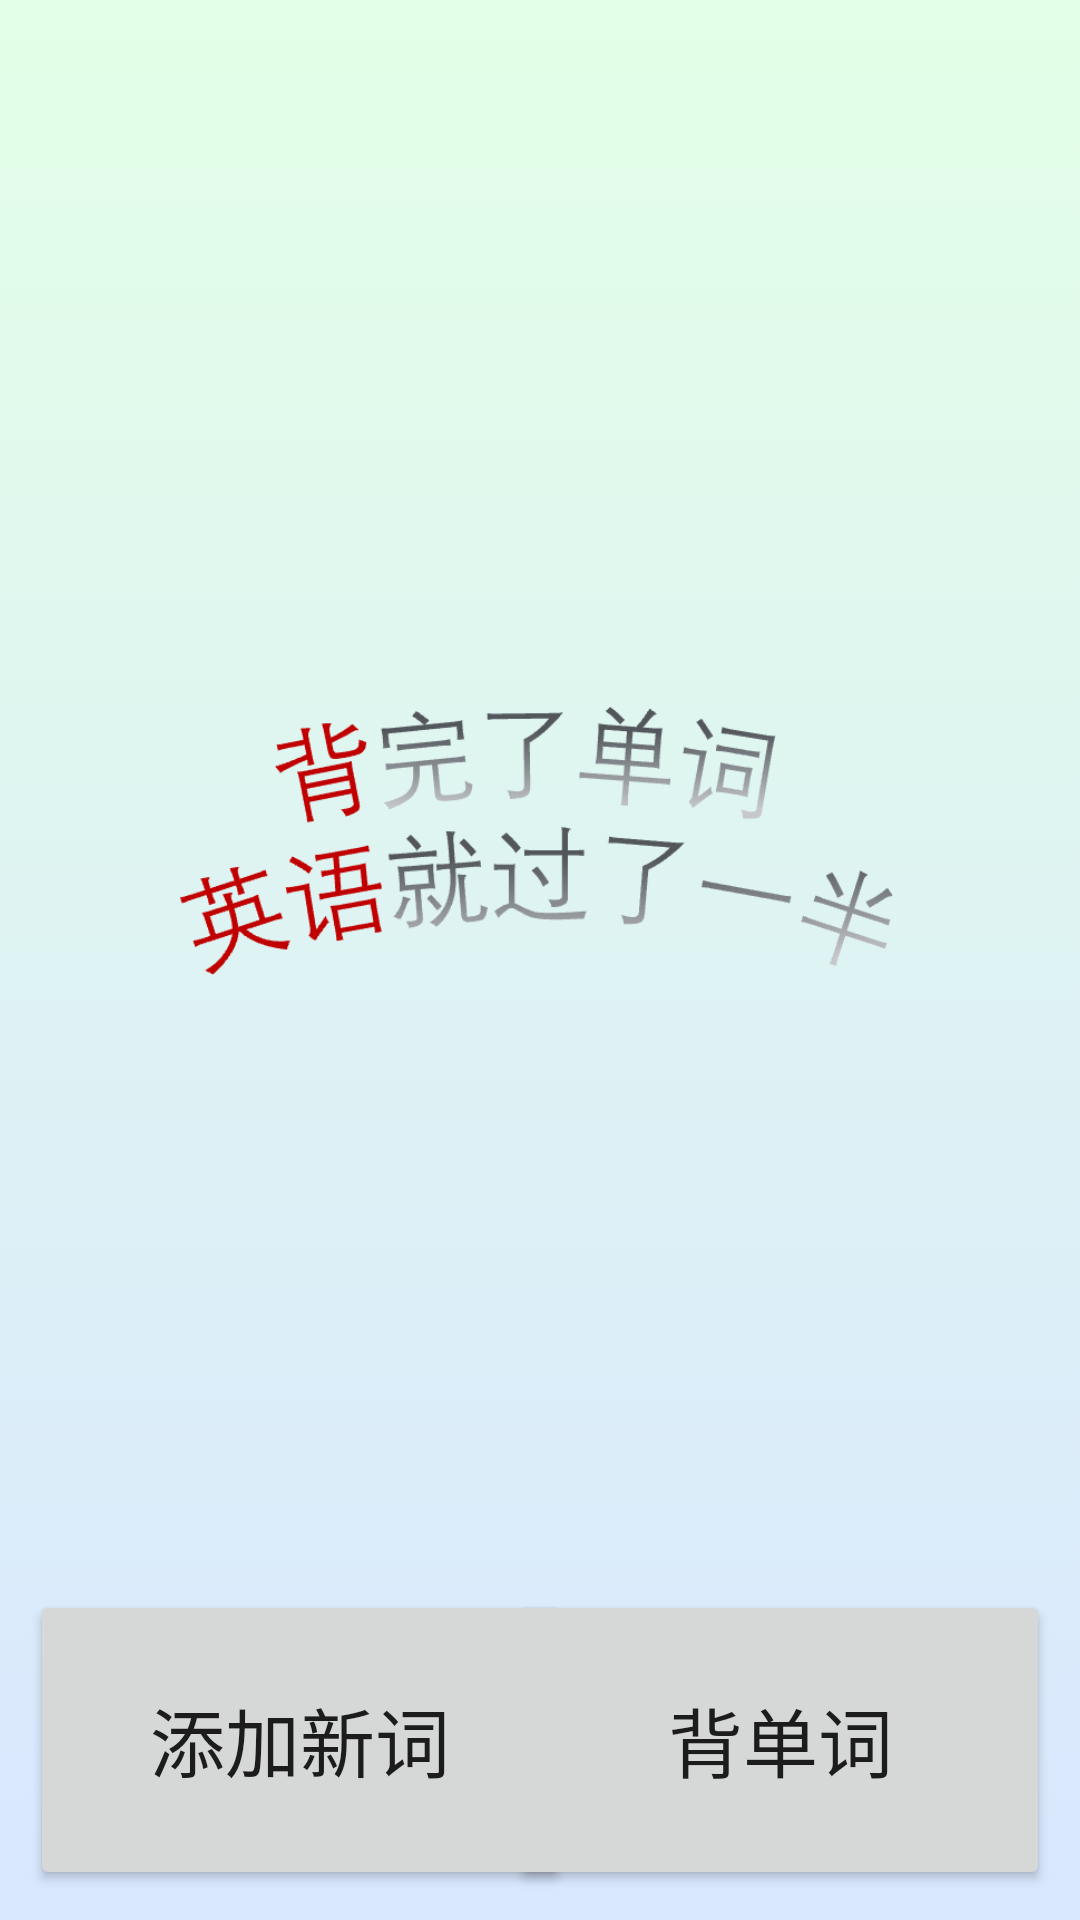

Here is an Android app screen rendered from its layout file. Give the layout XML and the strings, colors and styles it references.
<!-- AndroidManifest.xml: application theme Theme.Ycllogin -->
<!-- res/layout/activity_load.xml -->
<?xml version="1.0" encoding="utf-8"?>
<RelativeLayout xmlns:android="http://schemas.android.com/apk/res/android"
    xmlns:app="http://schemas.android.com/apk/res-auto"
    xmlns:tools="http://schemas.android.com/tools"
    android:layout_width="match_parent"
    android:layout_height="match_parent"
    android:padding="10dp"
    android:background="@mipmap/bz"
    tools:context="com.example.WordNotes.LoadActivity">

    <ImageView
        android:id="@+id/icon_id"
        android:layout_width="45dp"
        android:layout_height="45dp"
        android:src="@drawable/tubiao"/>

    <ImageView
        android:layout_width="300dp"
        android:layout_height="300dp"
        android:layout_centerInParent="true"
        android:src="@mipmap/biaoyu" />

    <Button
        android:id="@+id/add_id"
        android:layout_width="180dp"
        android:layout_height="100dp"
        android:text="添加新词"
        android:textSize="25dp"
        android:layout_alignParentBottom="true"/>

    <Button
        android:id="@+id/bei_id"
        android:layout_width="180dp"
        android:layout_height="100dp"
        android:text="背单词"
        android:textSize="25dp"
        android:layout_alignParentBottom="true"
        android:layout_alignParentRight="true"/>

</RelativeLayout>
<!-- resources referenced by this layout -->
<resources>
  <!-- drawable tubiao: png bitmap (mipmap-xxxhdpi, 3504 bytes) -->
  <!-- mipmap biaoyu: png bitmap (mipmap-mdpi, 19537 bytes) -->
  <!-- mipmap bz: png bitmap (mipmap-mdpi, 144037 bytes) -->
  <style name="Theme.Ycllogin" parent="Theme.MaterialComponents.DayNight.DarkActionBar">
          
          <item name="colorPrimary">@color/purple_500</item>
          <item name="colorPrimaryVariant">@color/purple_700</item>
          <item name="colorOnPrimary">@color/white</item>
          
          <item name="colorSecondary">@color/teal_200</item>
          <item name="colorSecondaryVariant">@color/teal_700</item>
          <item name="colorOnSecondary">@color/black</item>
          
          <item name="android:statusBarColor" tools:targetApi="l">?attr/colorPrimaryVariant</item>
          
      </style>
  <color name="purple_500">#FF6200EE</color>
  <color name="purple_700">#FF3700B3</color>
  <color name="white">#FFFFFFFF</color>
  <color name="teal_200">#FF03DAC5</color>
  <color name="teal_700">#FF018786</color>
  <color name="black">#FF000000</color>
</resources>
